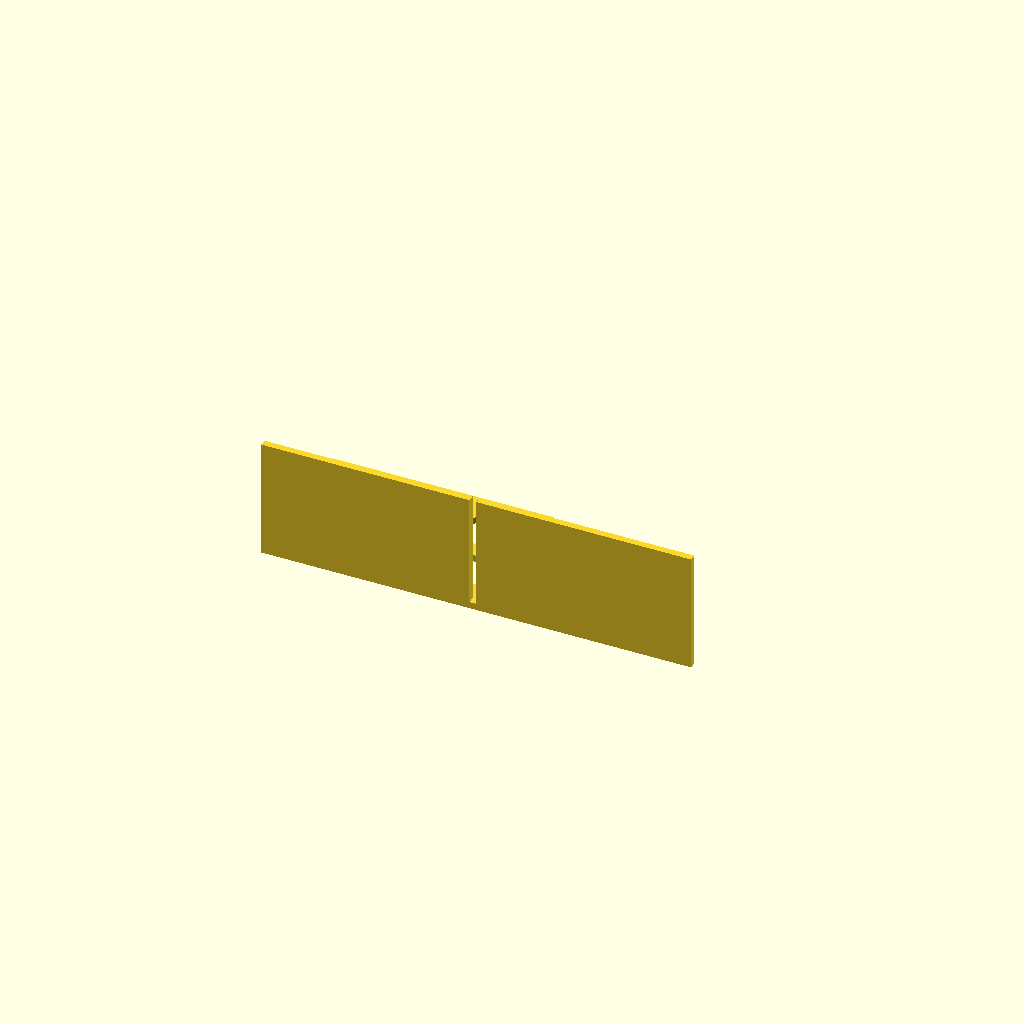
Cell 1 — every parameter at its default value.
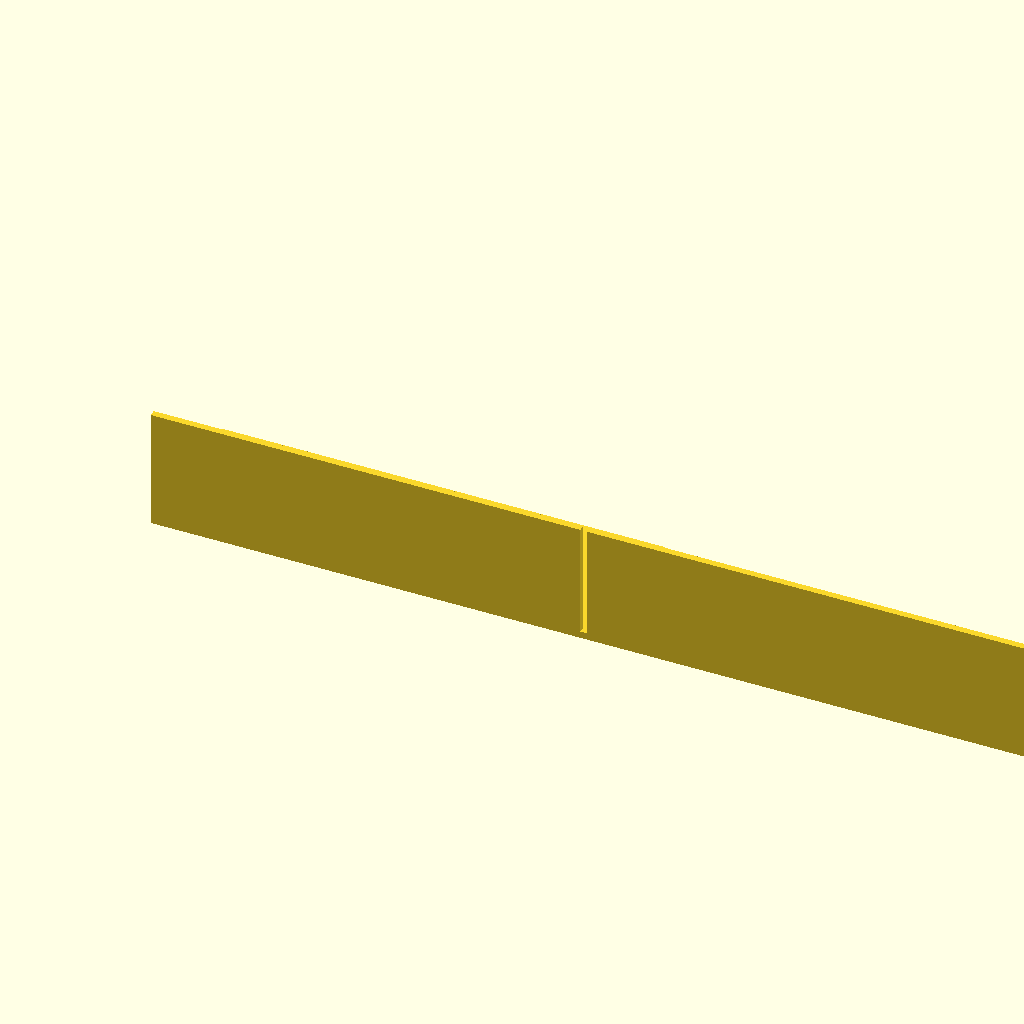
Cell 2: plate_x = 260 (everything else at default).
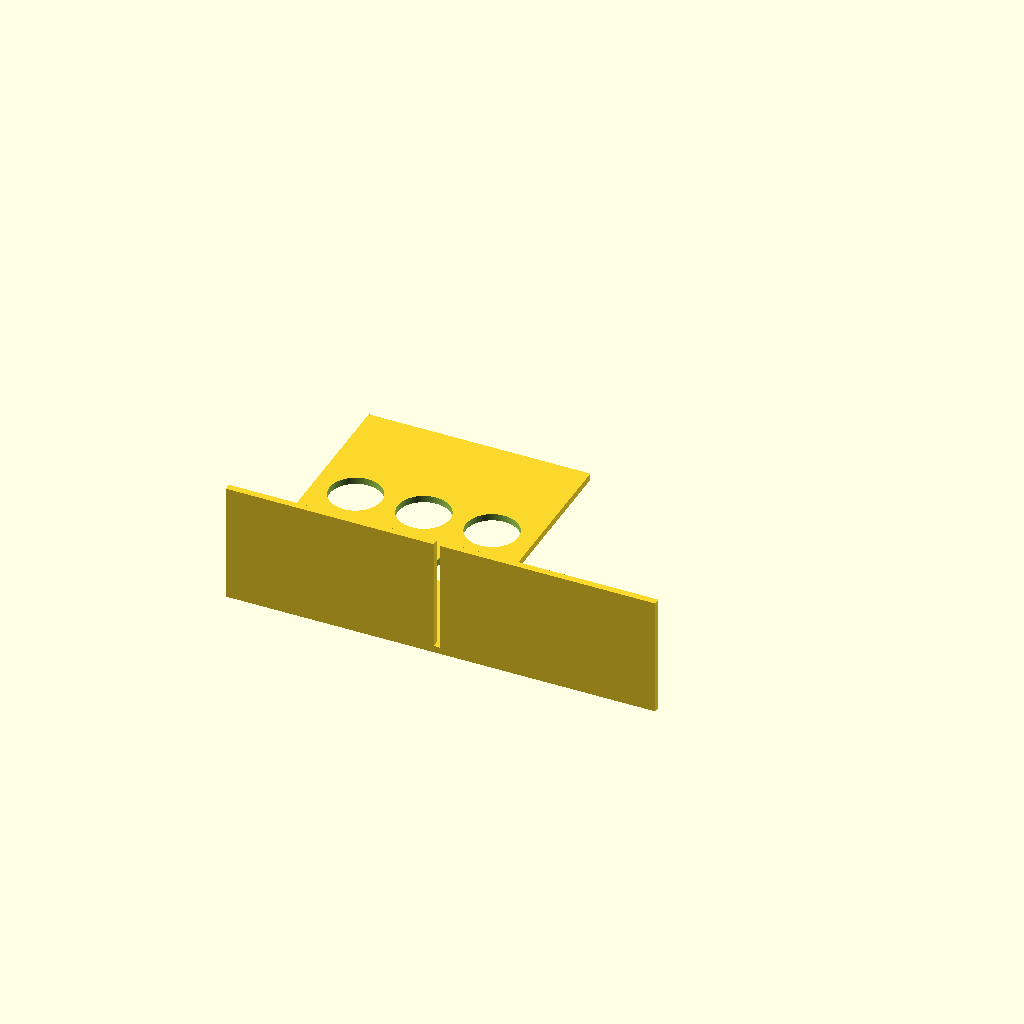
Cell 3: the same model with plate_y = 180.
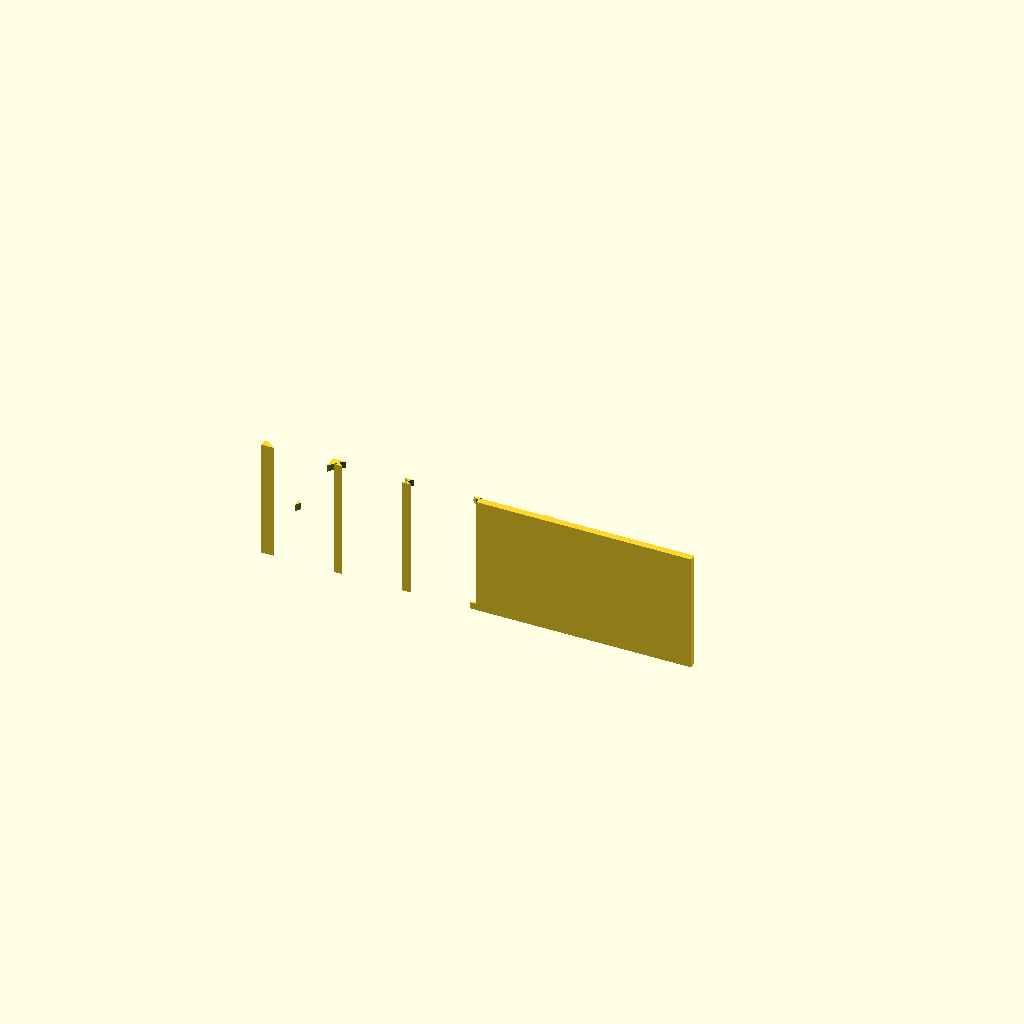
Cell 4: the same model with hole_d = 61.
All cells are drawn from one camera (rotation 55°, 0°, 25°, orthographic, colour scheme Cornfield), so only the parameter changes between them.
OpenSCAD source file bench/results/gpu-v6-g0/code/scadcoder-v6/conical_rack_50ml_s7_a2.scad:
// Rack for six 50 mL conical (Falcon-type) tubes
// Print orientation: flat plate on bed, walls up. After printing, flip over.
// Units: mm

// ---- Parameters ----
plate_x      = 130;   // plate length (X)
plate_y      = 90;    // plate width (Y)
plate_t      = 4;     // plate thickness (Z)

hole_d       = 30.5;  // tube hole diameter
hole_nx      = 3;     // holes along X
hole_ny      = 2;     // holes along Y
hole_pitch   = 40;    // centre-to-centre spacing (X and Y)

wall_t       = 4;     // wall thickness (Y)
wall_h       = 70;    // wall height from top of plate (Z)

eps          = 0.5;   // cutter overshoot past faces

$fn = 96;

// ---- Model ----
difference() {
    union() {
        // Base plate
        translate([-plate_x/2, -plate_y/2, 0])
            cube([plate_x, plate_y, plate_t]);

        // Two long-edge walls (short ends open)
        for (sx = [-1, 1])
            translate([sx > 0 ? plate_x/2 - wall_t : -plate_x/2,
                       -plate_y/2, 0])
                cube([plate_x - 2*wall_t + (sx > 0 ? wall_t : 0),
                      wall_t, wall_h]);
    }

    // Tube holes through plate and walls
    for (i = [0 : hole_nx - 1])
        for (j = [0 : hole_ny - 1])
            translate([(i - (hole_nx - 1)/2) * hole_pitch,
                       (j - (hole_ny - 1)/2) * hole_pitch,
                       -eps])
                cylinder(d = hole_d, h = plate_t + wall_h + 2*eps);
}
Customizer parameters (derived from the source; name, type, default, range or options):
plate_x: number, default 130
plate_y: number, default 90
plate_t: number, default 4
hole_d: number, default 30.5
hole_nx: number, default 3
hole_ny: number, default 2
hole_pitch: number, default 40
wall_t: number, default 4
wall_h: number, default 70
eps: number, default 0.5
